Run: headless pygame with SDL's dummy video driver; simulated clock (each Clock.tick advances the game by its frame time, no real sleeping); random seed 0; keys injected as events and as key.get_pressed() state; no mouse input.
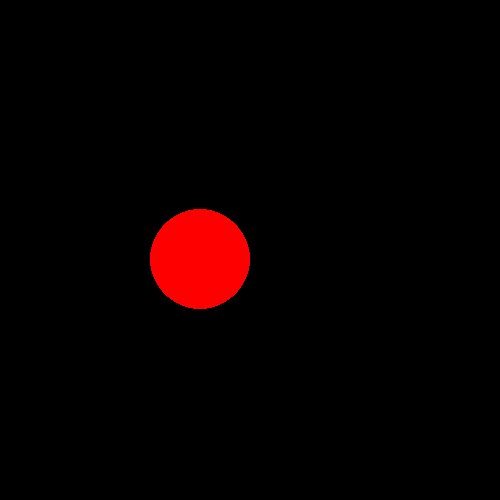
Frame 1 of 4 · flips 1–60 · no input
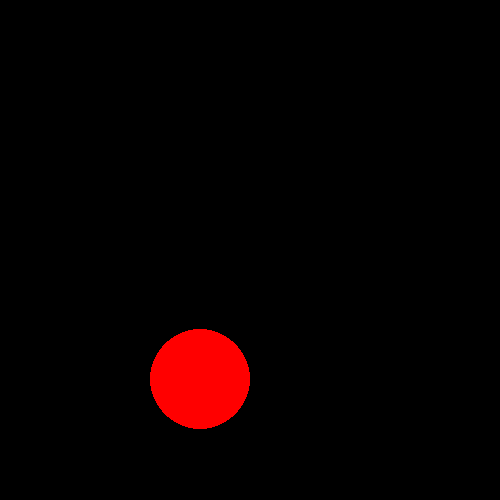
Frame 2 of 4 · flips 61–180 · tapped SPACE, RETURN · held RIGHT (→), D
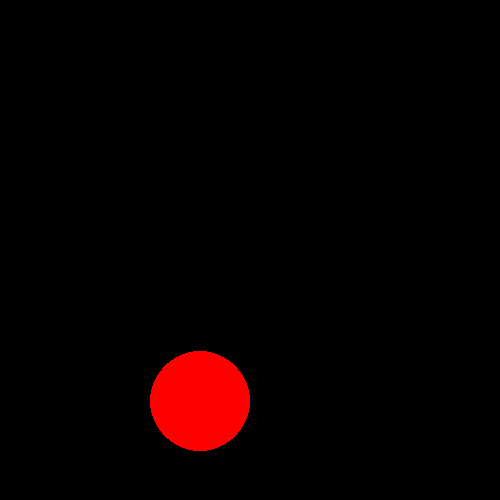
Frame 3 of 4 · flips 181–300 · held DOWN (↓), S
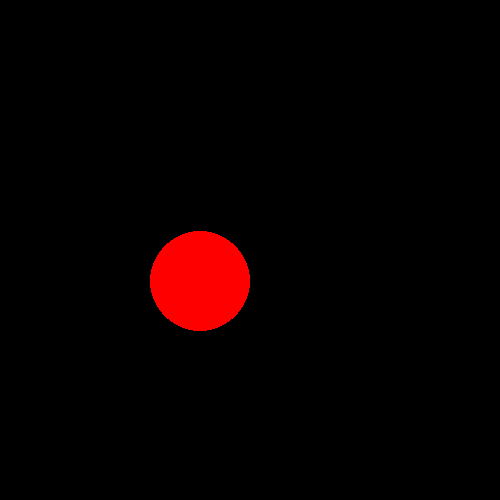
Frame 4 of 4 · flips 301–420 · held LEFT (←), A, UP (↑), W

The pygame program that drew these frames:

import pygame

pygame.init()

screen = pygame.display.set_mode((500, 500))
pygame.display.set_caption('Hello world!')

# 1. Tạo biến khởi tạo toạ độ, hướng của hình tròn và đồng hồ.
running = True
move = 'down'
x = 200
y = 200
clock = pygame.time.Clock()

# 2. Viết hàm xử lí toạ độ y của hình tròn.
def checkPosition():
    global y, move
    if y >= 450 and move == 'down':
        move = 'up'
    elif y <= 50 and move == 'up':
        move = 'down'

    if move == 'up':
        y -= 1
    else:
        y += 1
# 3. Tạo vòng lặp game theo đúng quy trình.
while running:
    clock.tick(60)
    screen.fill((0, 0, 0))

    for event in pygame.event.get():
        if event.type == pygame.QUIT:
            running = False

    pygame.draw.circle(screen, 'red', (x, y), 50)
    checkPosition()
    print(y)

    pygame.display.flip()

pygame.quit()
